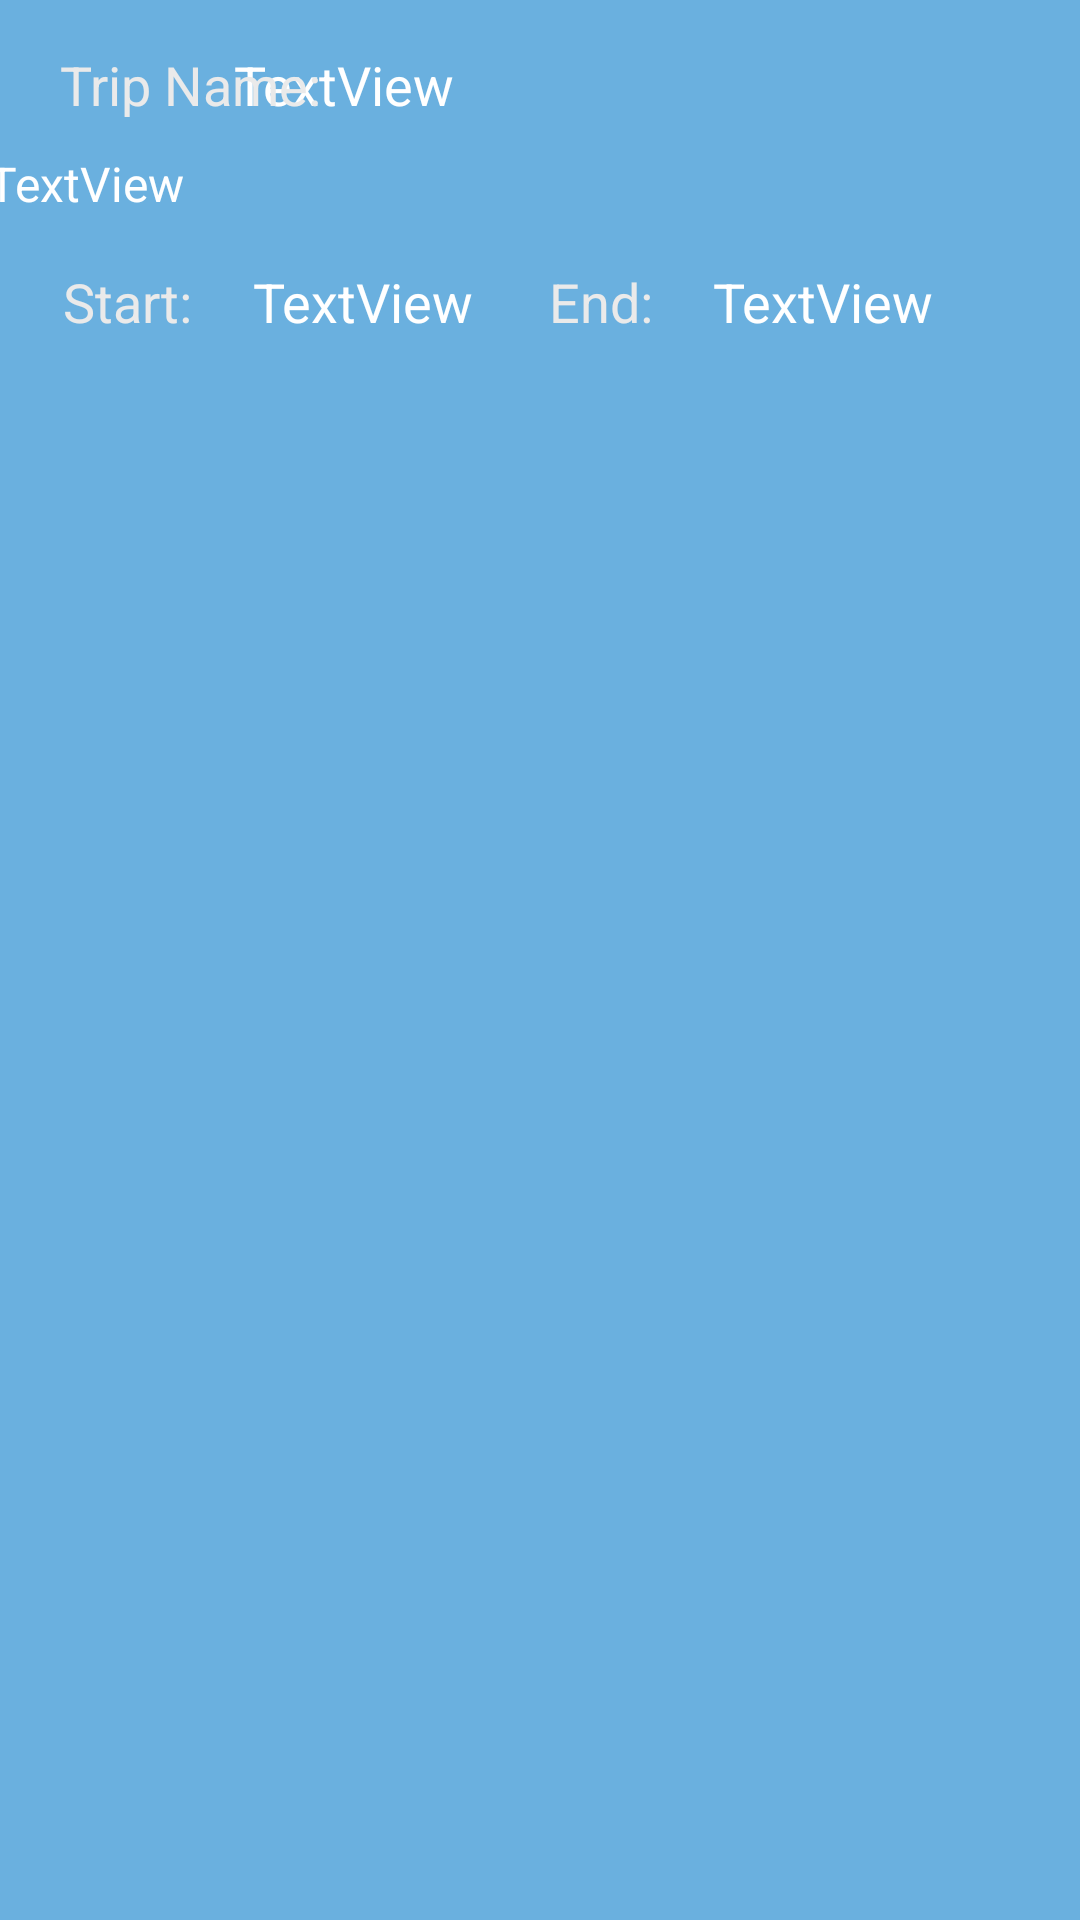

Android layout source for this screen:
<!-- AndroidManifest.xml: application theme Theme.TripPlannerApp -->
<!-- res/layout/trip_item_list.xml -->
<?xml version="1.0" encoding="utf-8"?>
<androidx.constraintlayout.widget.ConstraintLayout xmlns:android="http://schemas.android.com/apk/res/android"
    xmlns:app="http://schemas.android.com/apk/res-auto"
    xmlns:tools="http://schemas.android.com/tools"
    android:layout_width="wrap_content"
    android:layout_height="wrap_content"
    android:background="#6AB0DF">


    <TextView
        android:id="@+id/tripName"
        android:layout_width="282dp"
        android:layout_height="23dp"
        android:layout_marginStart="33dp"
        android:layout_marginLeft="33dp"
        android:layout_marginTop="16dp"
        android:text="TextView"
        android:textColor="#FFFFFF"
        android:textSize="18sp"
        app:layout_constraintEnd_toEndOf="parent"
        app:layout_constraintHorizontal_bias="1.0"
        app:layout_constraintStart_toEndOf="@+id/textView"
        app:layout_constraintTop_toTopOf="parent" />

    <TextView
        android:id="@+id/textView"
        android:layout_width="wrap_content"
        android:layout_height="wrap_content"
        android:layout_marginStart="20dp"
        android:layout_marginLeft="20dp"
        android:layout_marginTop="16dp"
        android:text="Trip Name: "
        android:textColor="#EAEAEA"
        android:textSize="18sp"
        app:layout_constraintStart_toStartOf="parent"
        app:layout_constraintTop_toTopOf="parent" />

    <TextView
        android:id="@+id/tripDesc"
        android:layout_width="389dp"
        android:layout_height="22dp"
        android:layout_marginStart="21dp"
        android:layout_marginLeft="21dp"
        android:layout_marginTop="10dp"
        android:layout_marginEnd="1dp"
        android:layout_marginRight="1dp"
        android:text="TextView"
        android:textColor="#FFFFFF"
        android:textSize="16sp"
        app:layout_constraintEnd_toEndOf="parent"
        app:layout_constraintStart_toStartOf="parent"
        app:layout_constraintTop_toBottomOf="@+id/textView" />

    <TextView
        android:id="@+id/textViewStartDate"
        android:layout_width="wrap_content"
        android:layout_height="wrap_content"
        android:layout_marginStart="21dp"
        android:layout_marginLeft="21dp"
        android:layout_marginTop="16dp"
        android:text="Start:"
        android:textColor="#EAEAEA"
        android:textSize="18sp"
        app:layout_constraintStart_toStartOf="parent"
        app:layout_constraintTop_toBottomOf="@+id/tripDesc" />

    <TextView
        android:id="@+id/startDate"
        android:layout_width="wrap_content"
        android:layout_height="wrap_content"
        android:layout_marginStart="20dp"
        android:layout_marginLeft="20dp"
        android:layout_marginTop="16dp"
        android:text="TextView"
        android:textColor="#FFFFFF"
        android:textSize="18sp"
        app:layout_constraintStart_toEndOf="@+id/textViewStartDate"
        app:layout_constraintTop_toBottomOf="@+id/tripDesc" />

    <TextView
        android:id="@+id/textView6"
        android:layout_width="wrap_content"
        android:layout_height="wrap_content"
        android:layout_marginStart="25dp"
        android:layout_marginLeft="25dp"
        android:layout_marginTop="16dp"
        android:text="End:"
        android:textColor="#EAEAEA"
        android:textSize="18sp"
        app:layout_constraintStart_toEndOf="@+id/startDate"
        app:layout_constraintTop_toBottomOf="@+id/tripDesc" />

    <TextView
        android:id="@+id/endDate"
        android:layout_width="wrap_content"
        android:layout_height="wrap_content"
        android:layout_marginStart="20dp"
        android:layout_marginLeft="20dp"
        android:layout_marginTop="16dp"
        android:text="TextView"
        android:textColor="#FFFFFF"
        android:textSize="18sp"
        app:layout_constraintStart_toEndOf="@+id/textView6"
        app:layout_constraintTop_toBottomOf="@+id/tripDesc" />

</androidx.constraintlayout.widget.ConstraintLayout>
<!-- resources referenced by this layout -->
<resources>
  <style name="Theme.TripPlannerApp" parent="Theme.MaterialComponents.DayNight.DarkActionBar">
          
          <item name="colorPrimary">@color/purple_500</item>
          <item name="colorPrimaryVariant">@color/purple_700</item>
          <item name="colorOnPrimary">@color/white</item>
          
          <item name="colorSecondary">@color/teal_200</item>
          <item name="colorSecondaryVariant">@color/teal_700</item>
          <item name="colorOnSecondary">@color/black</item>
          
          <item name="android:statusBarColor" tools:targetApi="l">?attr/colorPrimaryVariant</item>
          
      </style>
  <!-- not gathered from this repository: default colours our renderer supplied (Android Studio template values) -->
  <color name="purple_500">#FF6200EE</color>
  <color name="purple_700">#FF3700B3</color>
  <color name="teal_200">#FF03DAC5</color>
  <color name="teal_700">#FF018786</color>
  <color name="black">#FF000000</color>
  <color name="white">#FFFFFFFF</color>
</resources>
